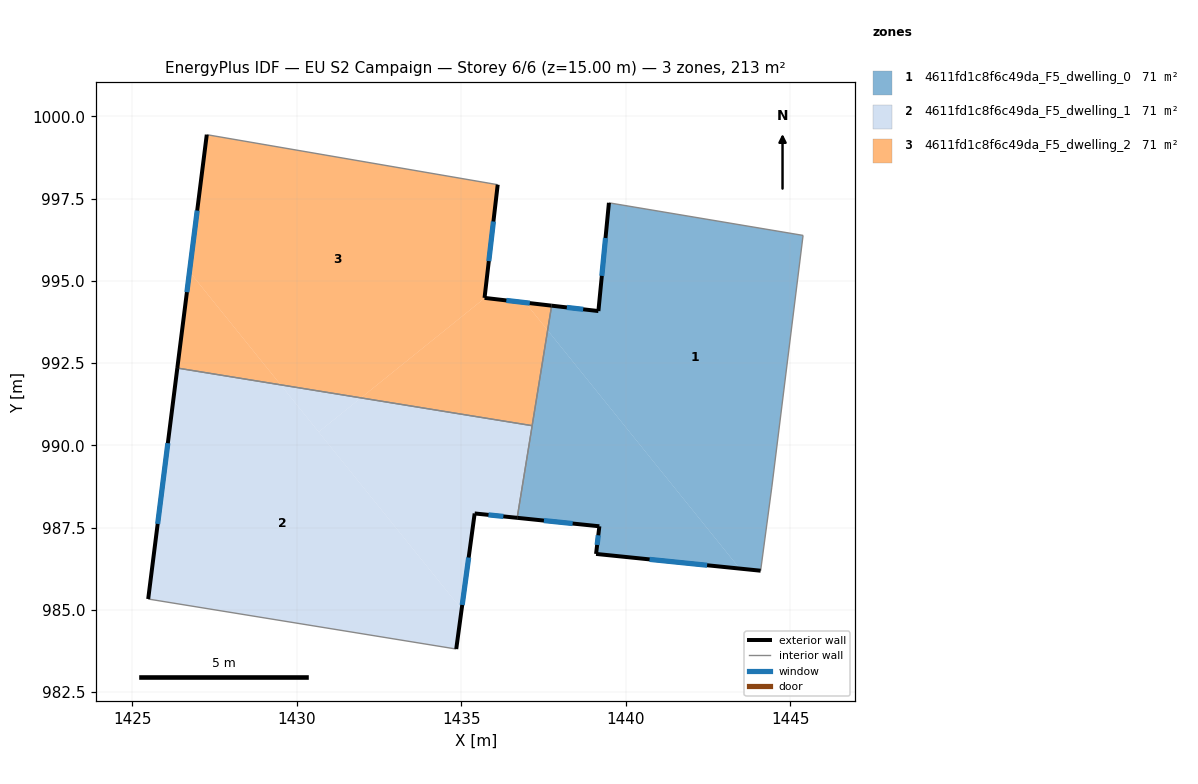
=== STOREY PLAN SPEC (per zone: floor XY polygon, exterior-wall plan segments, windows/doors) ===
zone 1: 4611fd1c8f6c49da_F5_dwelling_0  (71.1 m²)
  floor: (1445.39, 996.38) (1444.44, 988.73) (1444.10, 986.19) (1443.46, 986.26) (1437.63, 993.50) (1437.75, 994.25) (1439.17, 994.08) (1439.49, 997.37)
  floor: (1437.63, 993.50) (1443.46, 986.26) (1439.10, 986.70) (1439.20, 987.54) (1436.70, 987.80)
  exterior wall: (1436.70, 987.80) – (1439.20, 987.54)  [2.5 m]
    window: (1437.51, 987.71) – (1438.38, 987.62)  [0.9 m²]
  exterior wall: (1439.17, 994.08) – (1437.75, 994.25)  [1.4 m]
    window: (1438.71, 994.13) – (1438.21, 994.19)  [0.5 m²]
  exterior wall: (1439.49, 997.37) – (1439.17, 994.08)  [3.3 m]
    window: (1439.38, 996.30) – (1439.27, 995.15)  [1.2 m²]
  exterior wall: (1439.10, 986.70) – (1444.10, 986.19)  [5.0 m]
    window: (1440.72, 986.54) – (1442.47, 986.36)  [1.8 m²]
  exterior wall: (1439.20, 987.54) – (1439.10, 986.70)  [0.8 m]
    window: (1439.16, 987.27) – (1439.13, 986.97)  [0.3 m²]
  interior walls: 5
zone 2: 4611fd1c8f6c49da_F5_dwelling_1  (71.1 m²)
  floor: (1437.16, 990.60) (1436.70, 987.80) (1435.41, 987.93) (1435.01, 985.02) (1430.67, 990.41) (1431.95, 991.44)
  floor: (1429.51, 991.84) (1435.01, 985.02) (1434.85, 983.81) (1425.49, 985.33) (1426.37, 992.35)
  floor: (1431.95, 991.44) (1430.67, 990.41) (1429.51, 991.84)
  exterior wall: (1434.85, 983.81) – (1435.41, 987.93)  [4.2 m]
    window: (1435.03, 985.15) – (1435.23, 986.59)  [1.5 m²]
  exterior wall: (1426.37, 992.35) – (1425.49, 985.33)  [7.1 m]
    window: (1426.09, 990.07) – (1425.78, 987.61)  [2.6 m²]
  exterior wall: (1435.41, 987.93) – (1436.70, 987.80)  [1.3 m]
    window: (1435.83, 987.89) – (1436.28, 987.84)  [0.5 m²]
  interior walls: 3
zone 3: 4611fd1c8f6c49da_F5_dwelling_2  (71.1 m²)
  floor: (1436.11, 997.92) (1435.71, 994.48) (1435.72, 994.48) (1431.95, 991.44) (1429.51, 991.84) (1426.74, 995.28) (1427.27, 999.44)
  floor: (1437.75, 994.25) (1437.63, 993.50) (1436.95, 994.34)
  floor: (1426.74, 995.28) (1429.51, 991.84) (1426.37, 992.35)
  floor: (1436.95, 994.34) (1437.63, 993.50) (1437.15, 990.60) (1431.95, 991.44) (1435.72, 994.48)
  exterior wall: (1435.71, 994.48) – (1436.11, 997.92)  [3.5 m]
    window: (1435.84, 995.60) – (1435.98, 996.80)  [1.3 m²]
  exterior wall: (1437.75, 994.25) – (1435.71, 994.48)  [2.1 m]
    window: (1437.08, 994.32) – (1436.37, 994.40)  [0.8 m²]
  exterior wall: (1427.27, 999.44) – (1426.37, 992.35)  [7.1 m]
    window: (1426.98, 997.13) – (1426.66, 994.66)  [2.6 m²]
  interior walls: 3

=== DERIVED (storey summary) ===
Building: EU S2 Campaign
Storey: 6 of 6  (floor level z = 15.00 m)
Storey gross floor area: 213.3 m²
Zones on this storey: 3
  - 4611fd1c8f6c49da_F5_dwelling_0: floor 71.1 m²; exterior wall 13.1 m (39.4 m²); 5 window(s) 4.8 m²; WWR 12.2%
  - 4611fd1c8f6c49da_F5_dwelling_1: floor 71.1 m²; exterior wall 12.5 m (37.6 m²); 3 window(s) 4.6 m²; WWR 12.2%
  - 4611fd1c8f6c49da_F5_dwelling_2: floor 71.1 m²; exterior wall 12.7 m (38.0 m²); 3 window(s) 4.6 m²; WWR 12.2%
Zone adjacency (shared interzone walls):
  - 4611fd1c8f6c49da_F5_dwelling_0 ↔ 4611fd1c8f6c49da_F5_dwelling_1
  - 4611fd1c8f6c49da_F5_dwelling_0 ↔ 4611fd1c8f6c49da_F5_dwelling_2
  - 4611fd1c8f6c49da_F5_dwelling_1 ↔ 4611fd1c8f6c49da_F5_dwelling_2